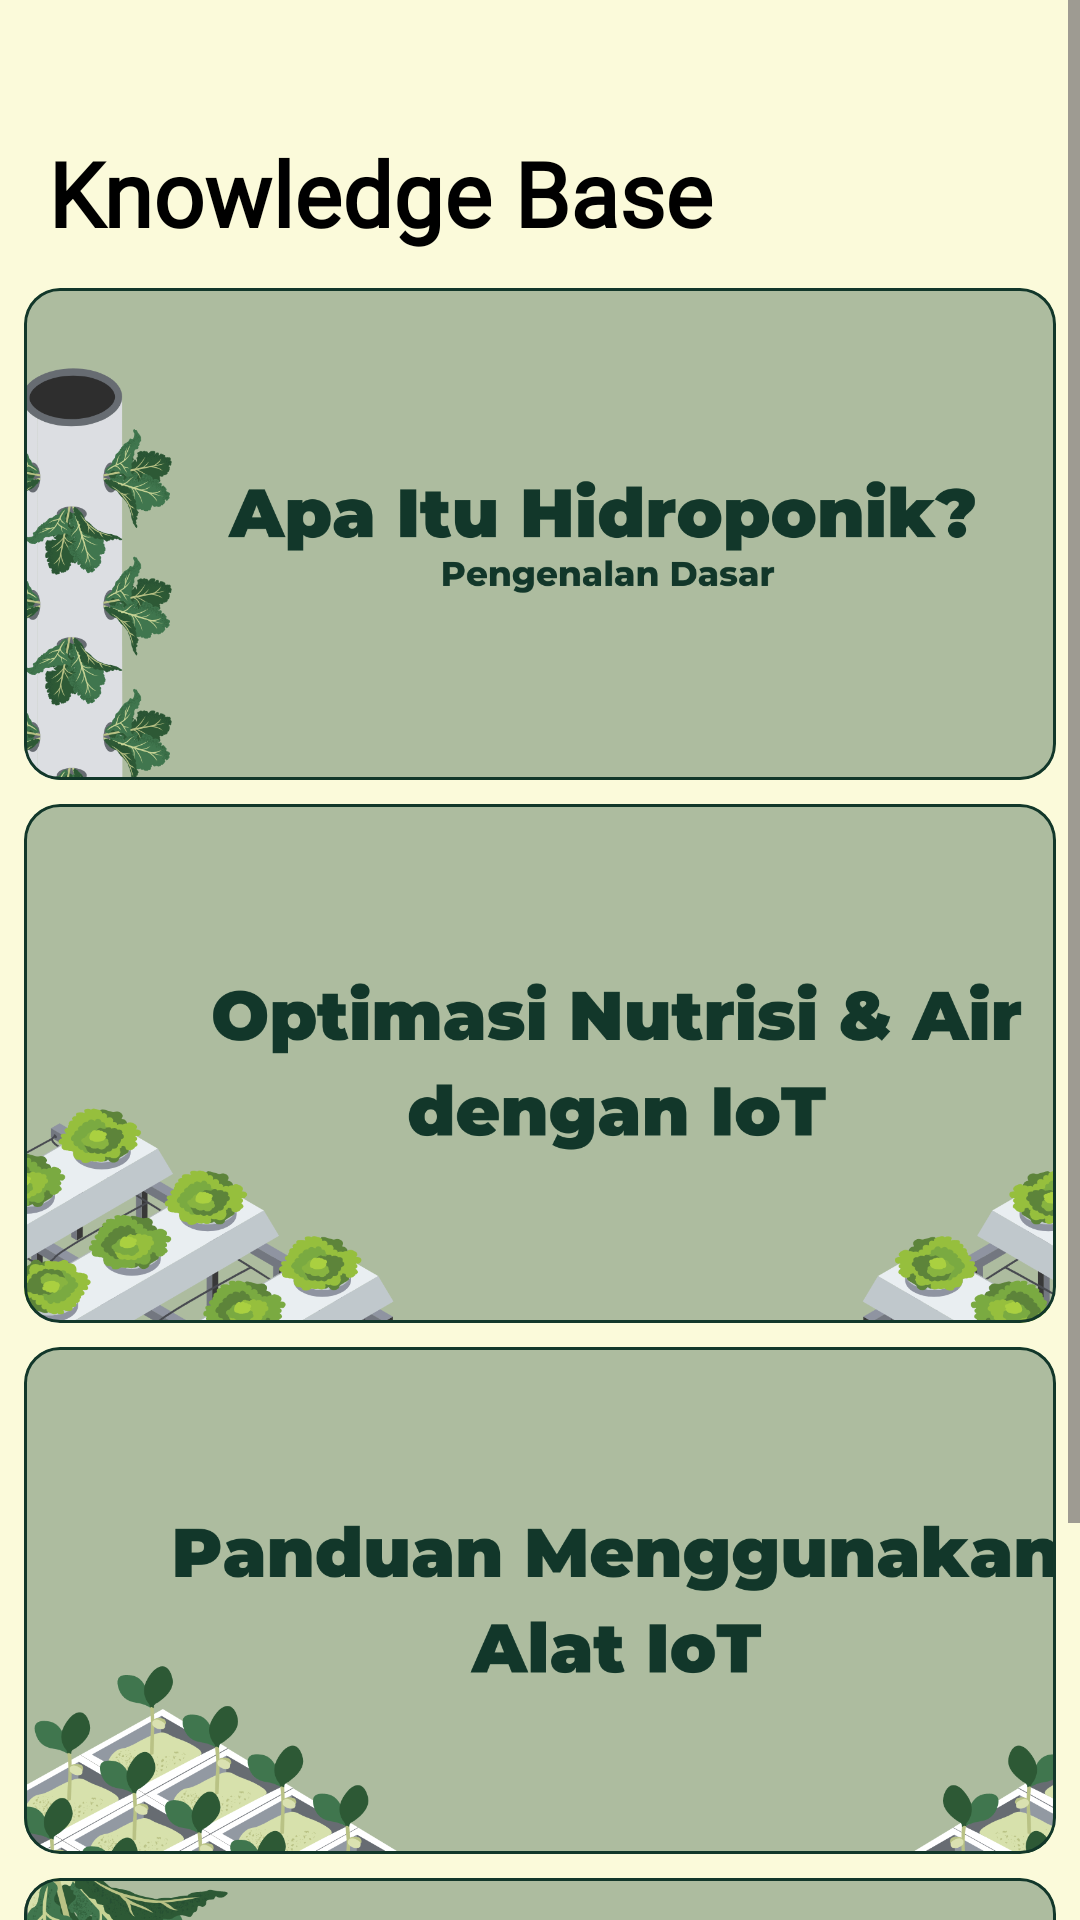

Reconstruct the res/layout file that produces this screen, plus the resources it refers to.
<!-- AndroidManifest.xml: application theme AppTheme -->
<!-- res/layout/fragment_knowledge_base.xml -->
<?xml version="1.0" encoding="utf-8"?>
<FrameLayout xmlns:android="http://schemas.android.com/apk/res/android"
    xmlns:app="http://schemas.android.com/apk/res-auto"
    xmlns:tools="http://schemas.android.com/tools"
    android:layout_width="match_parent"
    android:layout_height="match_parent"
    android:background="#FBFADA"
    tools:context=".view.knowledgeBase.KnowledgeBaseFragment">

    <ScrollView
        android:layout_width="match_parent"
        android:layout_height="match_parent">

        <androidx.constraintlayout.widget.ConstraintLayout
            android:layout_width="match_parent"
            android:layout_height="wrap_content">

            <TextView
                android:id="@+id/tv_greeting"
                android:layout_width="293dp"
                android:layout_height="44dp"
                android:layout_marginStart="16dp"
                android:layout_marginTop="44dp"
                android:fontFamily="@font/montserratbold"
                android:text="Knowledge Base"
                android:textColor="#000000"
                android:textSize="30sp"
                android:textStyle="bold"
                app:layout_constraintStart_toStartOf="parent"
                app:layout_constraintTop_toTopOf="parent" />

            <com.google.android.material.card.MaterialCardView
                android:id="@+id/cardView1"
                android:layout_width="match_parent"
                android:layout_height="wrap_content"
                android:layout_margin="8dp"
                android:padding="16dp"
                app:cardBackgroundColor="#436850"
                app:layout_constraintEnd_toEndOf="parent"
                app:layout_constraintStart_toStartOf="parent"
                app:layout_constraintTop_toBottomOf="@+id/tv_greeting"
                app:strokeColor="#12372A">

                <androidx.constraintlayout.widget.ConstraintLayout
                    android:layout_width="match_parent"
                    android:layout_height="wrap_content">

                    <ImageView
                        android:id="@+id/imageView1"
                        android:layout_width="393dp"
                        android:layout_height="164dp"
                        android:contentDescription="@string/app_name"
                        android:scaleType="centerCrop"
                        android:src="@drawable/apaituhidroponik"
                        app:layout_constraintEnd_toEndOf="parent"
                        app:layout_constraintHorizontal_bias="0.0"
                        app:layout_constraintStart_toStartOf="parent"
                        app:layout_constraintTop_toTopOf="parent" />

                </androidx.constraintlayout.widget.ConstraintLayout>

            </com.google.android.material.card.MaterialCardView>

            <com.google.android.material.card.MaterialCardView
                android:id="@+id/cardView2"
                android:layout_width="match_parent"
                android:layout_height="wrap_content"
                android:layout_margin="8dp"
                android:padding="16dp"
                app:cardBackgroundColor="#436850"
                app:layout_constraintEnd_toEndOf="parent"
                app:layout_constraintStart_toStartOf="parent"
                app:layout_constraintTop_toBottomOf="@+id/cardView1"
                app:strokeColor="#12372A">

                <androidx.constraintlayout.widget.ConstraintLayout
                    android:layout_width="match_parent"
                    android:layout_height="wrap_content">

                    <ImageView
                        android:id="@+id/imageView2"
                        android:layout_width="395dp"
                        android:layout_height="173dp"
                        android:contentDescription="@string/app_name"
                        android:scaleType="centerCrop"
                        android:src="@drawable/optimisasinutrisidanair"
                        app:layout_constraintEnd_toEndOf="parent"
                        app:layout_constraintHorizontal_bias="0.0"
                        app:layout_constraintStart_toStartOf="parent"
                        app:layout_constraintTop_toTopOf="parent" />

                </androidx.constraintlayout.widget.ConstraintLayout>

            </com.google.android.material.card.MaterialCardView>

            <com.google.android.material.card.MaterialCardView
                android:id="@+id/cardView3"
                android:layout_width="match_parent"
                android:layout_height="wrap_content"
                android:layout_margin="8dp"
                android:padding="16dp"
                app:cardBackgroundColor="#436850"
                app:layout_constraintEnd_toEndOf="parent"
                app:layout_constraintStart_toStartOf="parent"
                app:layout_constraintTop_toBottomOf="@+id/cardView2"
                app:strokeColor="#12372A">

                <androidx.constraintlayout.widget.ConstraintLayout
                    android:layout_width="match_parent"
                    android:layout_height="wrap_content">

                    <ImageView
                        android:id="@+id/imageView3"
                        android:layout_width="395dp"
                        android:layout_height="169dp"
                        android:contentDescription="@string/app_name"
                        android:scaleType="centerCrop"
                        android:src="@drawable/panduanmenggunakanalatiot"
                        app:layout_constraintEnd_toEndOf="parent"
                        app:layout_constraintHorizontal_bias="0.0"
                        app:layout_constraintStart_toStartOf="parent"
                        app:layout_constraintTop_toTopOf="parent" />

                </androidx.constraintlayout.widget.ConstraintLayout>

            </com.google.android.material.card.MaterialCardView>

            <com.google.android.material.card.MaterialCardView
                android:id="@+id/cardView4"
                android:layout_width="match_parent"
                android:layout_height="wrap_content"
                android:layout_margin="8dp"
                android:padding="16dp"
                app:cardBackgroundColor="#436850"
                app:layout_constraintEnd_toEndOf="parent"
                app:layout_constraintStart_toStartOf="parent"
                app:layout_constraintTop_toBottomOf="@+id/cardView3"
                app:strokeColor="#12372A">

                <androidx.constraintlayout.widget.ConstraintLayout
                    android:layout_width="match_parent"
                    android:layout_height="wrap_content">

                    <ImageView
                        android:id="@+id/imageView4"
                        android:layout_width="397dp"
                        android:layout_height="181dp"
                        android:contentDescription="@string/app_name"
                        android:scaleType="centerCrop"
                        android:src="@drawable/memulaibudidayahidroponik"
                        app:layout_constraintEnd_toEndOf="parent"
                        app:layout_constraintHorizontal_bias="0.0"
                        app:layout_constraintStart_toStartOf="parent"
                        app:layout_constraintTop_toTopOf="parent" />

                </androidx.constraintlayout.widget.ConstraintLayout>

            </com.google.android.material.card.MaterialCardView>
        </androidx.constraintlayout.widget.ConstraintLayout>
    </ScrollView>
</FrameLayout>
<!-- resources referenced by this layout -->
<resources>
  <string name="app_name">Hi-Ponic</string>
  <color name="md_theme_primary">#12372A</color>
  <color name="md_theme_onPrimary">#FFFFFF</color>
  <color name="md_theme_primaryContainer">#436850</color>
  <color name="md_theme_onPrimaryContainer">#12372A</color>
  <color name="md_theme_secondary">#436850</color>
  <color name="md_theme_onSecondary">#FFFFFF</color>
  <color name="md_theme_secondaryContainer">#ADBC9F</color>
  <color name="md_theme_onSecondaryContainer">#436850</color>
  <color name="md_theme_tertiary">#ADBC9F</color>
  <color name="md_theme_onTertiary">#FFFFFF</color>
  <color name="md_theme_tertiaryContainer">#FBFADA</color>
  <color name="md_theme_onTertiaryContainer">#ADBC9F</color>
  <color name="md_theme_error">#FF5449</color>
  <color name="md_theme_onError">#FFFFFF</color>
  <color name="md_theme_errorContainer">#FF5449</color>
  <color name="md_theme_onErrorContainer">#FFFFFF</color>
  <color name="md_theme_background">#FFFFFF</color>
  <color name="md_theme_onBackground">#000000</color>
  <color name="md_theme_surface">#FFFFFF</color>
  <color name="md_theme_onSurface">#000000</color>
  <color name="md_theme_surfaceVariant">#EEEEEE</color>
  <color name="md_theme_onSurfaceVariant">#000000</color>
  <color name="md_theme_outline">#737373</color>
  <color name="md_theme_outlineVariant">#B3B3B3</color>
  <color name="md_theme_inverseSurface">#000000</color>
  <color name="md_theme_inverseOnSurface">#FFFFFF</color>
  <color name="md_theme_inversePrimary">#FFFFFF</color>
  <color name="md_theme_primaryFixed">#12372A</color>
  <color name="md_theme_onPrimaryFixed">#FFFFFF</color>
  <color name="md_theme_primaryFixedDim">#436850</color>
  <color name="md_theme_onPrimaryFixedVariant">#12372A</color>
  <color name="md_theme_secondaryFixed">#436850</color>
  <color name="md_theme_onSecondaryFixed">#FFFFFF</color>
  <color name="md_theme_secondaryFixedDim">#ADBC9F</color>
  <color name="md_theme_onSecondaryFixedVariant">#436850</color>
  <color name="md_theme_tertiaryFixed">#ADBC9F</color>
  <color name="md_theme_onTertiaryFixed">#FFFFFF</color>
  <color name="md_theme_tertiaryFixedDim">#FBFADA</color>
  <color name="md_theme_onTertiaryFixedVariant">#ADBC9F</color>
  <color name="md_theme_surfaceDim">#F5F5F5</color>
  <color name="md_theme_surfaceBright">#FFFFFF</color>
  <color name="md_theme_surfaceContainerLowest">#FAFAFA</color>
  <color name="md_theme_surfaceContainerLow">#F0F0F0</color>
  <color name="md_theme_surfaceContainer">#E0E0E0</color>
  <color name="md_theme_surfaceContainerHigh">#D0D0D0</color>
  <color name="md_theme_surfaceContainerHighest">#C0C0C0</color>
</resources>
